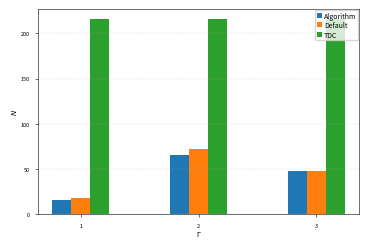
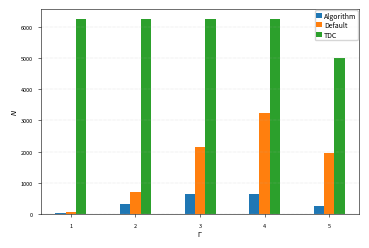

The script that saved these images, in order:
import math
import itertools
from collections import defaultdict, deque
import matplotlib.pyplot as plt
import numpy as np

# ============================================================
# IEEE-style plotting setup
# ============================================================

plt.rcParams.update({
    "figure.figsize": (3.5, 2.6),     # single-column friendly
    "font.size": 8,
    "axes.titlesize": 8,
    "axes.labelsize": 8,
    "legend.fontsize": 7,
    "xtick.labelsize": 7,
    "ytick.labelsize": 7,
    "lines.linewidth": 1.0,
    "axes.linewidth": 0.6,
    "grid.linewidth": 0.4,
    "savefig.dpi": 600,
    "ps.fonttype": 42,
    "pdf.fonttype": 42,
    "text.usetex": False,             # keep False unless your local LaTeX is configured
})

# ============================================================
# Basic helpers
# ============================================================

def ceil_div(a: int, b: int) -> int:
    return (a + b - 1) // b


def nCk(n: int, k: int) -> int:
    return math.comb(n, k) if 0 <= k <= n else 0


# ============================================================
# Windows on active values {2,...,P}
# ============================================================

def build_windows(P: int, Lambda: int):
    active_vals = list(range(2, P + 1))
    windows = [tuple(active_vals[i:i + Lambda]) for i in range(0, len(active_vals), Lambda)]

    value_to_window = {}
    for w_idx, vals in enumerate(windows):
        for v in vals:
            value_to_window[v] = w_idx

    return windows, value_to_window


# ============================================================
# Admissible tuples
# ============================================================

def generate_admissible_tuples(L: int, P: int, Gamma: int):
    tuples_list = []
    supports_list = []

    for d in range(Gamma + 1):
        for supp in itertools.combinations(range(L), d):
            for vals in itertools.product(range(2, P + 1), repeat=d):
                p = [1] * L
                for i, coord in enumerate(supp):
                    p[coord] = vals[i]
                tuples_list.append(tuple(p))
                supports_list.append(tuple(supp))

    return tuples_list, supports_list


# ============================================================
# Tile construction
# ============================================================

def enumerate_gamma_tiles(L: int, P: int, Gamma: int, Lambda: int):
    windows, value_to_window = build_windows(P, Lambda)

    tiles = []
    tile_info = {}
    tid = 0

    for Q in itertools.combinations(range(L), Gamma):
        for win_tuple in itertools.product(range(len(windows)), repeat=Gamma):
            closure_capacity = 1
            for w_idx in win_tuple:
                closure_capacity *= (1 + len(windows[w_idx]))

            tiles.append(tid)
            tile_info[tid] = {
                "Q": tuple(Q),
                "win_tuple": tuple(win_tuple),
                "closure_capacity": closure_capacity,
            }
            tid += 1

    return tiles, tile_info, windows, value_to_window


def feasible_tiles_for_tuple(p, supp, Gamma: int, tile_info, value_to_window):
    supp_set = set(supp)
    if len(supp) > Gamma:
        return []

    fixed_window = {ell: value_to_window[p[ell]] for ell in supp}
    feasible = []

    for tid, info in tile_info.items():
        Q = info["Q"]
        if not supp_set.issubset(Q):
            continue

        ok = True
        for ell in supp:
            pos = Q.index(ell)
            if info["win_tuple"][pos] != fixed_window[ell]:
                ok = False
                break

        if ok:
            feasible.append(tid)

    return feasible


def build_graph(L, P, Gamma, Lambda):
    tuples_list, supports_list = generate_admissible_tuples(L, P, Gamma)
    tiles, tile_info, windows, value_to_window = enumerate_gamma_tiles(L, P, Gamma, Lambda)

    adjacency = defaultdict(list)
    reverse_adj = defaultdict(list)

    for u, (p, supp) in enumerate(zip(tuples_list, supports_list)):
        feas = feasible_tiles_for_tuple(p, supp, Gamma, tile_info, value_to_window)
        adjacency[u] = feas
        for t in feas:
            reverse_adj[t].append(u)

    return tuples_list, tiles, tile_info, adjacency, reverse_adj


# ============================================================
# Max flow (Dinic)
# ============================================================

class Edge:
    def __init__(self, to, rev, cap):
        self.to = to
        self.rev = rev
        self.cap = cap


class Dinic:
    def __init__(self, n):
        self.g = [[] for _ in range(n)]

    def add_edge(self, u, v, cap):
        fwd = Edge(v, len(self.g[v]), cap)
        bwd = Edge(u, len(self.g[u]), 0)
        self.g[u].append(fwd)
        self.g[v].append(bwd)

    def max_flow(self, s, t):
        flow = 0

        while True:
            level = [-1] * len(self.g)
            q = deque([s])
            level[s] = 0

            while q:
                u = q.popleft()
                for e in self.g[u]:
                    if e.cap > 0 and level[e.to] < 0:
                        level[e.to] = level[u] + 1
                        q.append(e.to)

            if level[t] < 0:
                return flow

            it = [0] * len(self.g)

            def dfs(u, f):
                if u == t:
                    return f
                while it[u] < len(self.g[u]):
                    e = self.g[u][it[u]]
                    if e.cap > 0 and level[e.to] == level[u] + 1:
                        pushed = dfs(e.to, min(f, e.cap))
                        if pushed > 0:
                            e.cap -= pushed
                            self.g[e.to][e.rev].cap += pushed
                            return pushed
                    it[u] += 1
                return 0

            while True:
                pushed = dfs(s, 10**18)
                if pushed == 0:
                    break
                flow += pushed


# ============================================================
# Assignment algorithm
# ============================================================

def achievable_per_block(L, P, Gamma, Lambda, Delta, verbose=False):
    tuples_list, tiles, tile_info, adjacency, reverse_adj = build_graph(L, P, Gamma, Lambda)

    remaining = set(range(len(tuples_list)))
    capacity = {t: tile_info[t]["closure_capacity"] for t in tiles}
    loads = {t: 0 for t in tiles}

    while remaining:
        rem = list(remaining)
        tlist = [t for t in tiles if capacity[t] > 0]

        s = 0
        left0 = 1
        right0 = left0 + len(rem)
        sink = right0 + len(tlist)

        mf = Dinic(sink + 1)

        pos_u = {u: i for i, u in enumerate(rem)}
        pos_t = {t: i for i, t in enumerate(tlist)}

        for u in rem:
            mf.add_edge(s, left0 + pos_u[u], 1)

        for u in rem:
            for t in adjacency[u]:
                if capacity[t] > 0:
                    mf.add_edge(left0 + pos_u[u], right0 + pos_t[t], 1)

        for t in tlist:
            mf.add_edge(right0 + pos_t[t], sink, capacity[t])

        flow = mf.max_flow(s, sink)

        if flow < len(rem):
            u = next(iter(remaining))
            feasible_nonfull = [t for t in adjacency[u] if capacity[t] > 0]
            if not feasible_nonfull:
                raise RuntimeError(f"No feasible tile with capacity remains for tuple {u}.")
            t = feasible_nonfull[0]
            remaining.remove(u)
            capacity[t] -= 1
            loads[t] += 1
        else:
            for u in rem:
                u_node = left0 + pos_u[u]
                matched_tile = None

                for e in mf.g[u_node]:
                    if right0 <= e.to < sink and e.cap == 0:
                        t_idx = e.to - right0
                        matched_tile = tlist[t_idx]
                        break

                if matched_tile is None:
                    raise RuntimeError(f"Flow succeeded but no assigned tile found for tuple {u}.")

                capacity[matched_tile] -= 1
                loads[matched_tile] += 1

            remaining.clear()

    total_servers_block = sum(min(Delta, x) for x in loads.values() if x > 0)
    return total_servers_block, loads


def achievable_total(K, L, P, Gamma, Lambda, Delta, verbose=False):
    per_block, loads = achievable_per_block(L, P, Gamma, Lambda, Delta, verbose=verbose)
    total = ceil_div(K, Delta) * per_block
    return total, per_block, loads


def default_tensor(K, L, P, Gamma, Lambda, Delta):
    return ceil_div(K, Delta) * nCk(L, Gamma) * (ceil_div(P, Lambda) ** Gamma) * min(Delta, Lambda ** Gamma)


def tdc_baseline(K, L, P, Gamma, Delta):
    L_prime = P ** L
    return ceil_div(K, Delta) * (L_prime / Gamma) * min(Delta, Gamma)


# ============================================================
# Histogram plot with FULL font control
# ============================================================

def run_histogram_plot(K, L, P, Lambda, Delta, verbose=False, save_eps=True):
    import numpy as np
    import matplotlib.pyplot as plt

    # ---- FULL FONT CONTROL ----
    plt.rcParams.update({
        'font.size': 5,            # base size
        'axes.labelsize': 5,       # axis labels (Γ, N)
        'axes.titlesize': 5,
        'xtick.labelsize': 4,      # x tick labels
        'ytick.labelsize': 4,      # y tick labels
        'legend.fontsize': 4,      # legend text
    })

    gammas = list(range(1, L + 1))
    ach = []
    deff = []
    tdc = []

    print(f"\nSetting: K={K}, L={L}, P={P}, Lambda={Lambda}, Delta={Delta}")

    for g in gammas:
        a, per_block, loads = achievable_total(K, L, P, g, Lambda, Delta, verbose=verbose)
        d = default_tensor(K, L, P, g, Lambda, Delta)
        t = tdc_baseline(K, L, P, g, Delta)

        ach.append(a)
        deff.append(d)
        tdc.append(t)

        filled_tiles = sum(1 for x in loads.values() if x > 0)
        print(
            f"Gamma={g} | Achievable={a} | Default={d} | TDC={t:.2f} "
            f"| per-block={per_block} | filled tiles={filled_tiles}"
        )

    x = np.arange(len(gammas))
    width = 0.16

    # ---- Figure ----
    fig, ax = plt.subplots(figsize=(3.5, 2.3), dpi=300)

    # ---- Bars ----
    ax.bar(x - width, ach, width=width, label='Algorithm')
    ax.bar(x,         deff, width=width, label='Default')
    ax.bar(x + width, tdc,  width=width, label='TDC')

    # ---- Labels ----
    ax.set_xlabel(r'$\Gamma$', fontsize=5, labelpad=1)
    ax.set_ylabel(r'$N$', fontsize=5, labelpad=1)

    # ---- Ticks ----
    ax.set_xticks(x)
    ax.set_xticklabels([str(g) for g in gammas], fontsize=4)
    ax.tick_params(axis='y', labelsize=4)
    ax.tick_params(axis='both', width=0.4, length=2.5)

    # ---- Grid ----
    ax.grid(axis='y', linestyle=':', linewidth=0.35, alpha=0.7)

    # ---- Spines ----
    for spine in ax.spines.values():
        spine.set_linewidth(0.4)

    # ---- Legend ----
    ax.legend(
        loc='upper right',
        fontsize=5,
        frameon=True,
        borderpad=0.2,
        handlelength=0.8,
        handletextpad=0.3,
        labelspacing=0.2,
        borderaxespad=0.2
    )

    # ---- Layout ----
    fig.tight_layout(pad=0.15)

    # ---- Save ----
    pdf_name = f"comparison_L{L}_small.pdf"
    fig.savefig(pdf_name, format='pdf', bbox_inches='tight', pad_inches=0.005)
    print(f"Saved: {pdf_name}")

    if save_eps:
        eps_name = f"comparison_L{L}_small.eps"
        fig.savefig(eps_name, format='eps', bbox_inches='tight', pad_inches=0.005)
        print(f"Saved: {eps_name}")

    plt.show()
    plt.close(fig)


# ============================================================
# Run separate IEEE-style histogram plots
# ============================================================

if __name__ == "__main__":
    # Case 1: L = 3
    run_histogram_plot(K=6, L=3, P=6, Lambda=3, Delta=6, verbose=False, save_eps=True)

    # Case 2: L = 5
    run_histogram_plot(K=8, L=5, P=5, Lambda=2, Delta=4, verbose=False, save_eps=True)

    # Optional:
    # run_histogram_plot(K=8, L=6, P=5, Lambda=2, Delta=4, verbose=False, save_eps=True)
